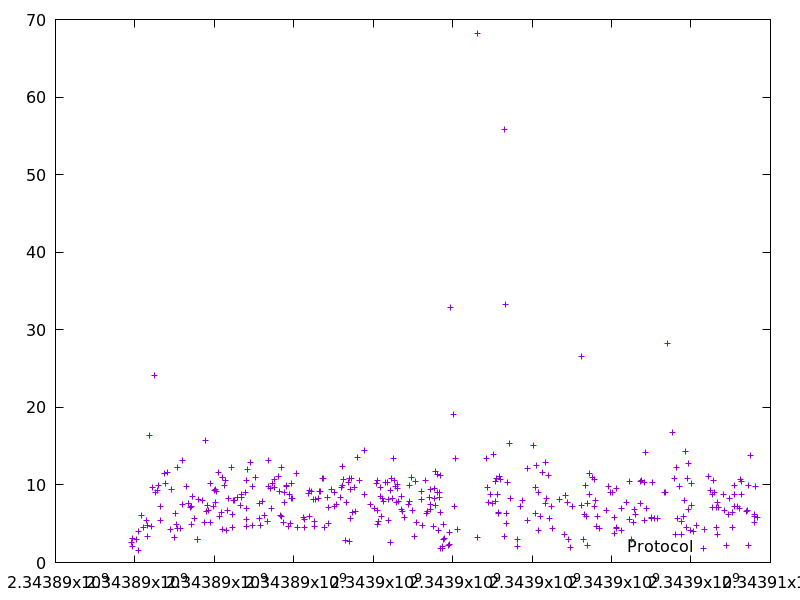

The data file committed next to this chart (first rows):
2343889923.224132, 2.558001
2343889929, 3.044
2343889946, 2.136
2343890029, 3.021
2343890085, 1.52
2343890099, 4.025
2343890159, 6.065
2343890226, 4.539
2343890297, 5.382
2343890311, 4.755
2343890324, 3.431
2343890366, 16.41
2343890423, 4.715
2343890444, 9.686
2343890484, 24.11
2343890523, 8.993
2343890567, 9.246
2343890606, 9.899
2343890650, 7.208
2343890656, 5.431
2343890735, 11.53
2343890759, 10.15
2343890831, 11.64
2343890898, 4.235
2343890913, 9.441
2343891003, 3.209
2343891010, 6.345
2343891043, 4.861
2343891067, 4.403
2343891079, 12.31
2343891142, 4.441
2343891197, 7.501
2343891210, 13.19
2343891296, 9.817
2343891347, 7.563
2343891411, 7.113
2343891418, 7.22
2343891425, 4.958
2343891459, 8.557
2343891499, 5.722
2343891569, 2.986
2343891572, 2.92
2343891608, 8.17
2343891703, 8.039
2343891751, 5.187
2343891788, 15.72
2343891795, 6.549
2343891827, 7.329
2343891862, 6.698
2343891899, 5.168
2343891910, 10.2
2343891982, 7.187
2343891993, 9.259
2343892021, 7.794
2343892037, 9.365
2343892056, 9.126
2343892093, 11.62
2343892139, 5.938
2343892171, 6.523
2343892204, 4.316
2343892217, 10.91
... 333 more rows
